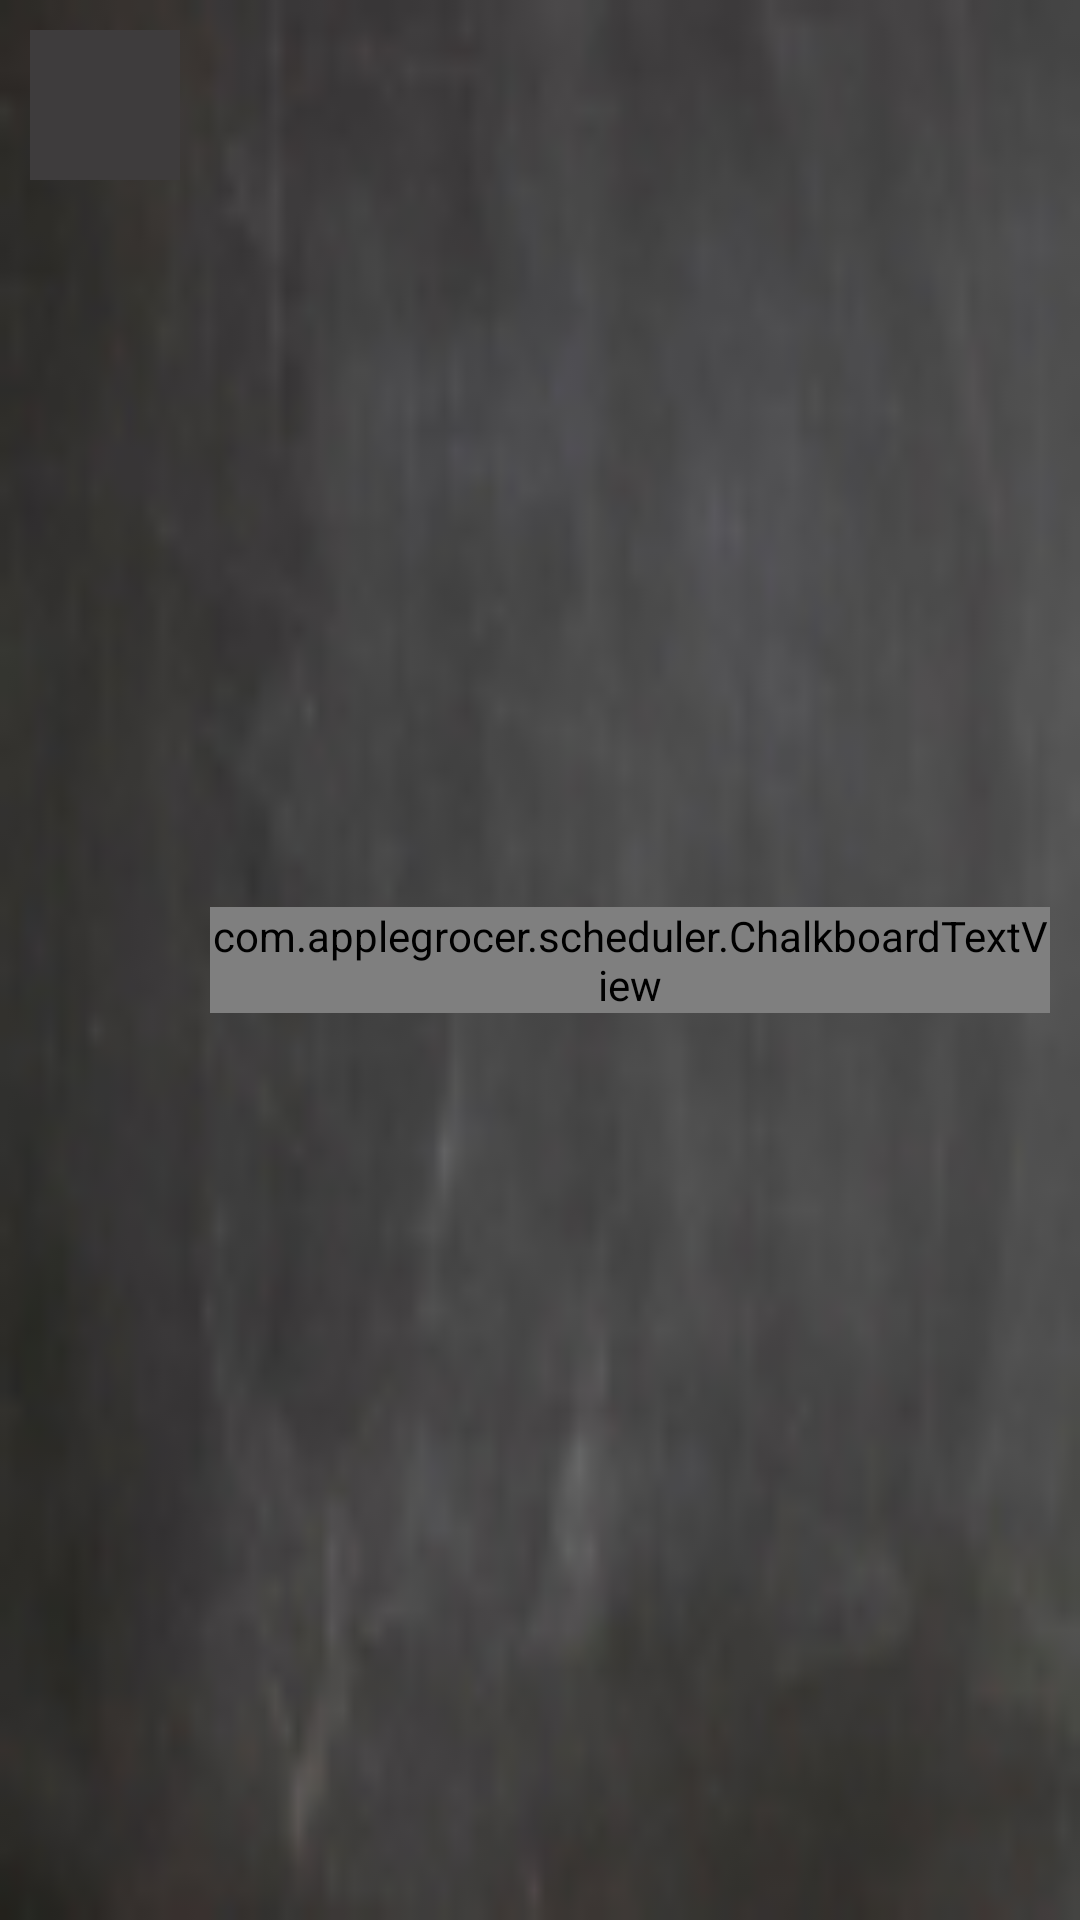

Here is an Android app screen rendered from its layout file. Give the layout XML and the strings, colors and styles it references.
<!-- AndroidManifest.xml: application theme AppTheme -->
<!-- res/layout/custom_spinner.xml -->
<?xml version="1.0" encoding="utf-8"?>
<LinearLayout
    xmlns:android="http://schemas.android.com/apk/res/android"
    android:layout_width="match_parent"
    android:layout_height="wrap_content"
    android:orientation="horizontal"
    android:gravity="left"
    android:background="@drawable/blackchalkicon">

    <ImageView
        android:id="@+id/chalkColorIcon"
        android:layout_width="50dp"
        android:layout_height="50dp"
        android:layout_marginLeft="10dp"
        android:src="@color/black"
        android:layout_marginBottom="10dp"
        android:layout_marginTop="10dp"
        />

    <com.applegrocer.scheduler.ChalkboardTextView
        android:id="@+id/chalkColorLabel"
        android:layout_width="wrap_content"
        android:layout_height="wrap_content"
        android:text="Black"
        android:layout_marginLeft="10dp"
        android:layout_marginRight="10dp"
        android:layout_gravity="center"
        />

</LinearLayout>
<!-- resources referenced by this layout -->
<resources>
  <color name="black">#3e3c3d</color>
  <!-- drawable blackchalkicon: png bitmap (drawable-hdpi, 6005 bytes) -->
</resources>
